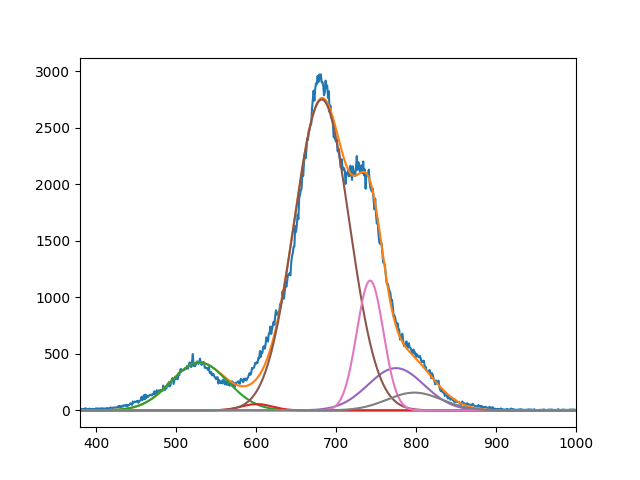

Data behind this chart, as committed beside it:
4.228276503240954298e+02, 5.581324984278059986e+01, 2.748194906354005070e+03, 3.737545072641447064e+02, 1.147862689482330097e+03, 1.572571884590792308e+02
5.292329184730654106e+02, 6.009999999998605063e+02, 6.822298932738411850e+02, 7.749999999999998863e+02, 7.426551976869368445e+02, 7.980095743338579268e+02
4.999999999999999289e+01, 2.738580065308351408e+01, 4.879586191335914691e+01, 4.943417465006766776e+01, 2.347477196892816664e+01, 4.843987377952567641e+01
